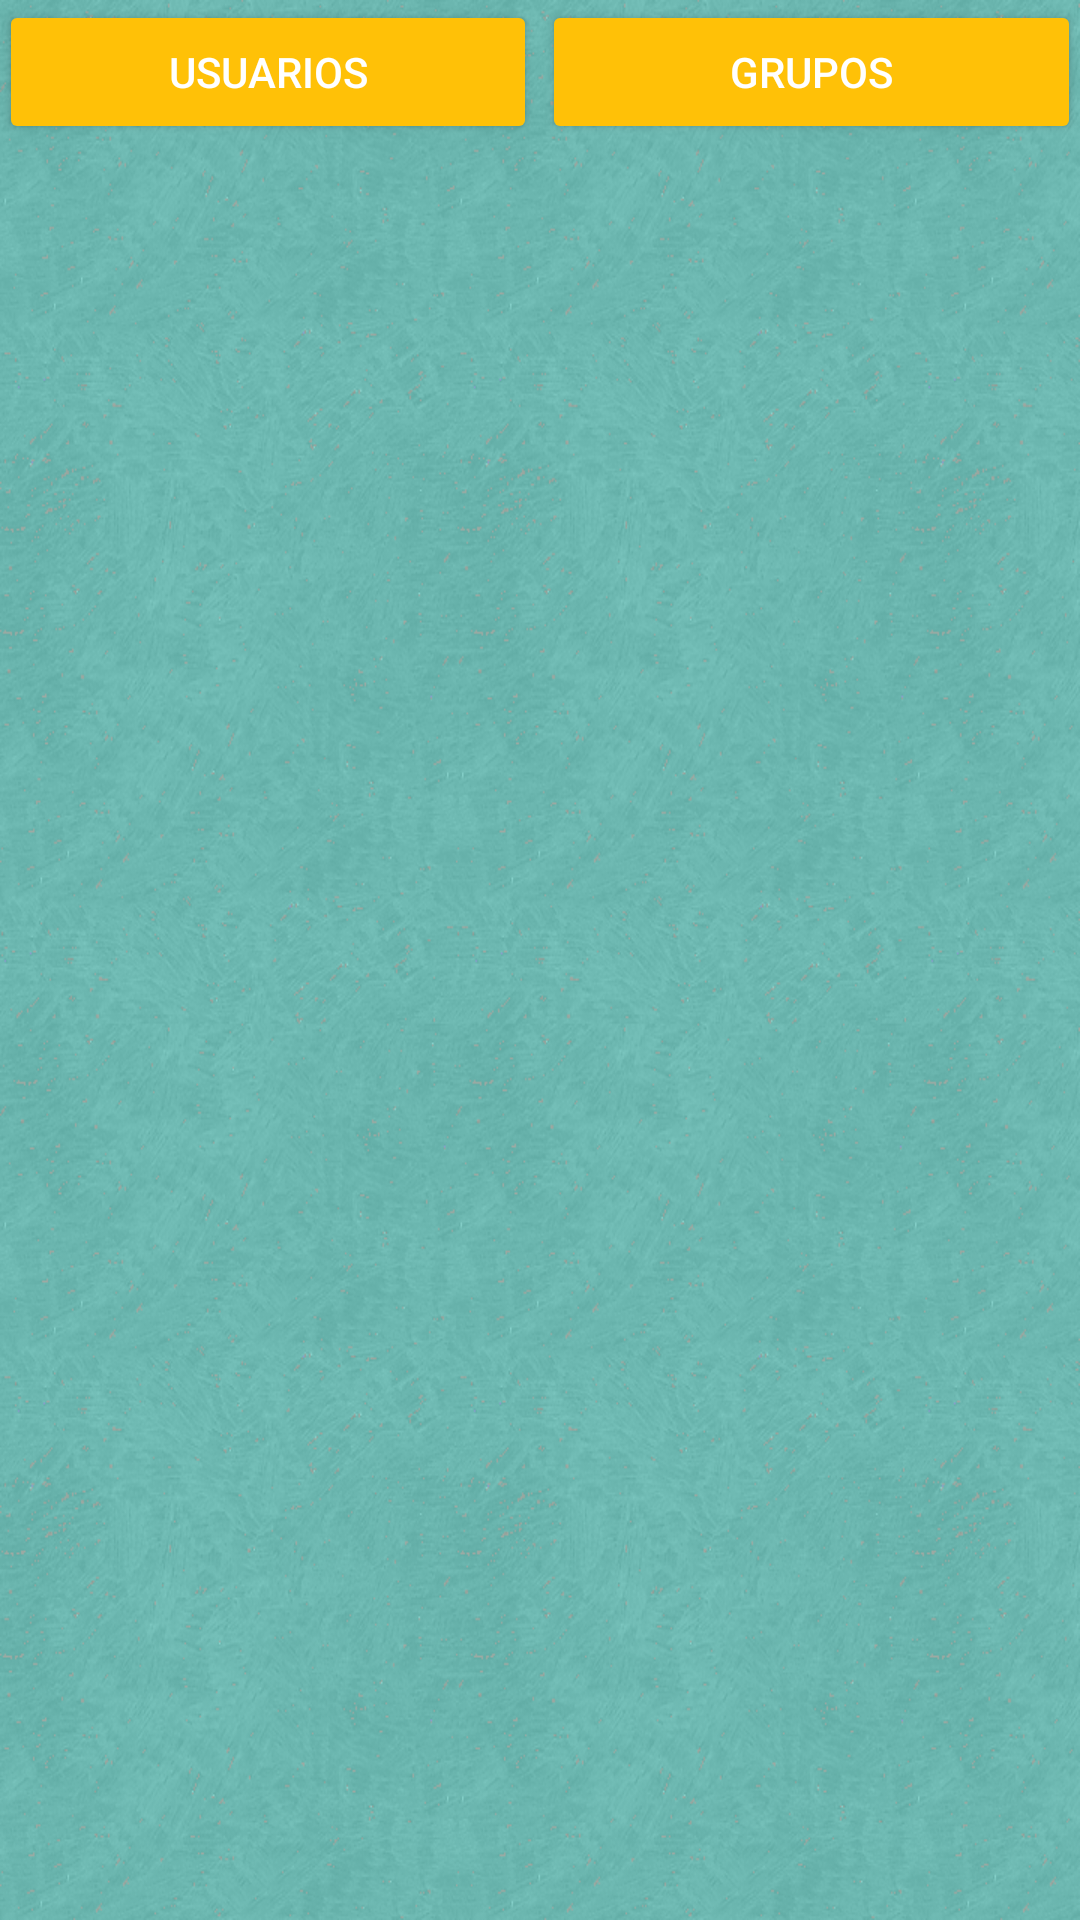

Produce the Android XML layout that renders to this screen, including the resource entries it uses.
<!-- AndroidManifest.xml: application theme AppTheme -->
<!-- res/layout/activity_consulta_group.xml -->
<?xml version="1.0" encoding="utf-8"?>
<RelativeLayout xmlns:android="http://schemas.android.com/apk/res/android"
    xmlns:tools="http://schemas.android.com/tools"
    android:layout_width="match_parent"
    android:layout_height="match_parent"
    android:paddingBottom="@dimen/activity_vertical_margin"
    android:paddingLeft="@dimen/activity_horizontal_margin"
    android:paddingRight="@dimen/activity_horizontal_margin"
    android:paddingTop="@dimen/activity_vertical_margin"
    tools:context=".UserInterface.MainActivity"
    android:id="@+id/root">

    <Button
        android:layout_width="wrap_content"
        android:layout_height="wrap_content"
        android:text="Usuarios"
        android:id="@+id/btUsuarios"
        android:onClick="opcionUser"
        android:layout_alignParentTop="true"
        android:layout_alignParentLeft="true"
        android:layout_alignParentStart="true"
        android:layout_toLeftOf="@+id/space"
        android:layout_toStartOf="@+id/space" />

    <Button
        android:layout_width="wrap_content"
        android:layout_height="wrap_content"
        android:text="Grupos"
        android:id="@+id/btGrupos"
        android:onClick="opcionGrup"
        android:layout_alignParentTop="true"
        android:layout_alignRight="@+id/RecyclerGroup"
        android:layout_alignEnd="@+id/RecyclerGroup"
        android:layout_toRightOf="@+id/space"
        android:layout_toEndOf="@+id/space" />

    <android.support.v7.widget.RecyclerView
        android:layout_width="match_parent"
        android:layout_height="match_parent"
        android:id="@+id/RecyclerGroup"
        android:layout_alignParentRight="true"
        android:layout_alignParentEnd="true"
        android:layout_below="@+id/btUsuarios" />

    <Space
        android:layout_width="5px"
        android:layout_height="10px"
        android:layout_alignTop="@+id/btUsuarios"
        android:layout_centerHorizontal="true"
        android:id="@+id/space" />

</RelativeLayout>
<!-- resources referenced by this layout -->
<resources>
  <style name="AppTheme" parent="Theme.AppCompat.Light.DarkActionBar">
          
          <item name="android:windowBackground">@drawable/bgschoolchat</item>
          <item name="colorPrimary">@color/colorPrimary</item>
          <item name="colorPrimaryDark">@color/colorPrimaryDark</item>
          <item name="colorAccent">@color/colorAccent</item>
          <item name="android:editTextStyle">@style/EditText</item>
          <item name="android:buttonStyle">@style/Boton</item>
          <item name="android:button">@style/botonRedondo</item>
          <item name="android:checked">@style/CheckBoxIndigo</item>
      </style>
  <!-- drawable bgschoolchat: png bitmap (drawable, 364479 bytes) -->
  <color name="colorPrimary">#009688</color>
  <color name="colorPrimaryDark">#00796b</color>
  <color name="colorAccent">#FFC107</color>
  <style name="EditText" parent="Widget.AppCompat.EditText">
          <item name="android:background">@drawable/rectangle</item>
          <item name="android:padding">10dp</item>
      </style>
  <style name="Boton" parent="Widget.AppCompat.Button.Colored">
          <item name="android:color">@color/colorAccent</item>
      </style>
  <style name="botonRedondo" parent="Widget.AppCompat.Button.Colored">
          <item name="android:background">@drawable/oval</item>
          <item name="android:padding">5dp</item>
      </style>
  <style name="CheckBoxIndigo">
          <item name="android:color">@color/colorAccent</item>
      </style>
  <!-- drawable rectangle (drawable) -->
  <?xml version="1.0" encoding="utf-8"?>
  <layer-list xmlns:android="http://schemas.android.com/apk/res/android" >
  
      <item android:top="1dp" android:bottom="1dp">
          <shape
              android:shape="rectangle">
  
              <stroke
                  android:width="1dp"
                  android:color="@color/colorAccent" />
              <solid android:color="@color/primary_light" />
  
              <corners
                  android:radius="10dp"/>
  
          </shape>
      </item>
  
  </layer-list>
  <!-- drawable oval (drawable) -->
  <?xml version="1.0" encoding="utf-8"?>
  <layer-list xmlns:android="http://schemas.android.com/apk/res/android">
      <item>
          <shape android:shape="oval">
              <solid android:color="@color/colorAccent">
  
              </solid>
          </shape>
  
      </item>
  </layer-list>
  <color name="primary_light">#B2DFDB</color>
</resources>
